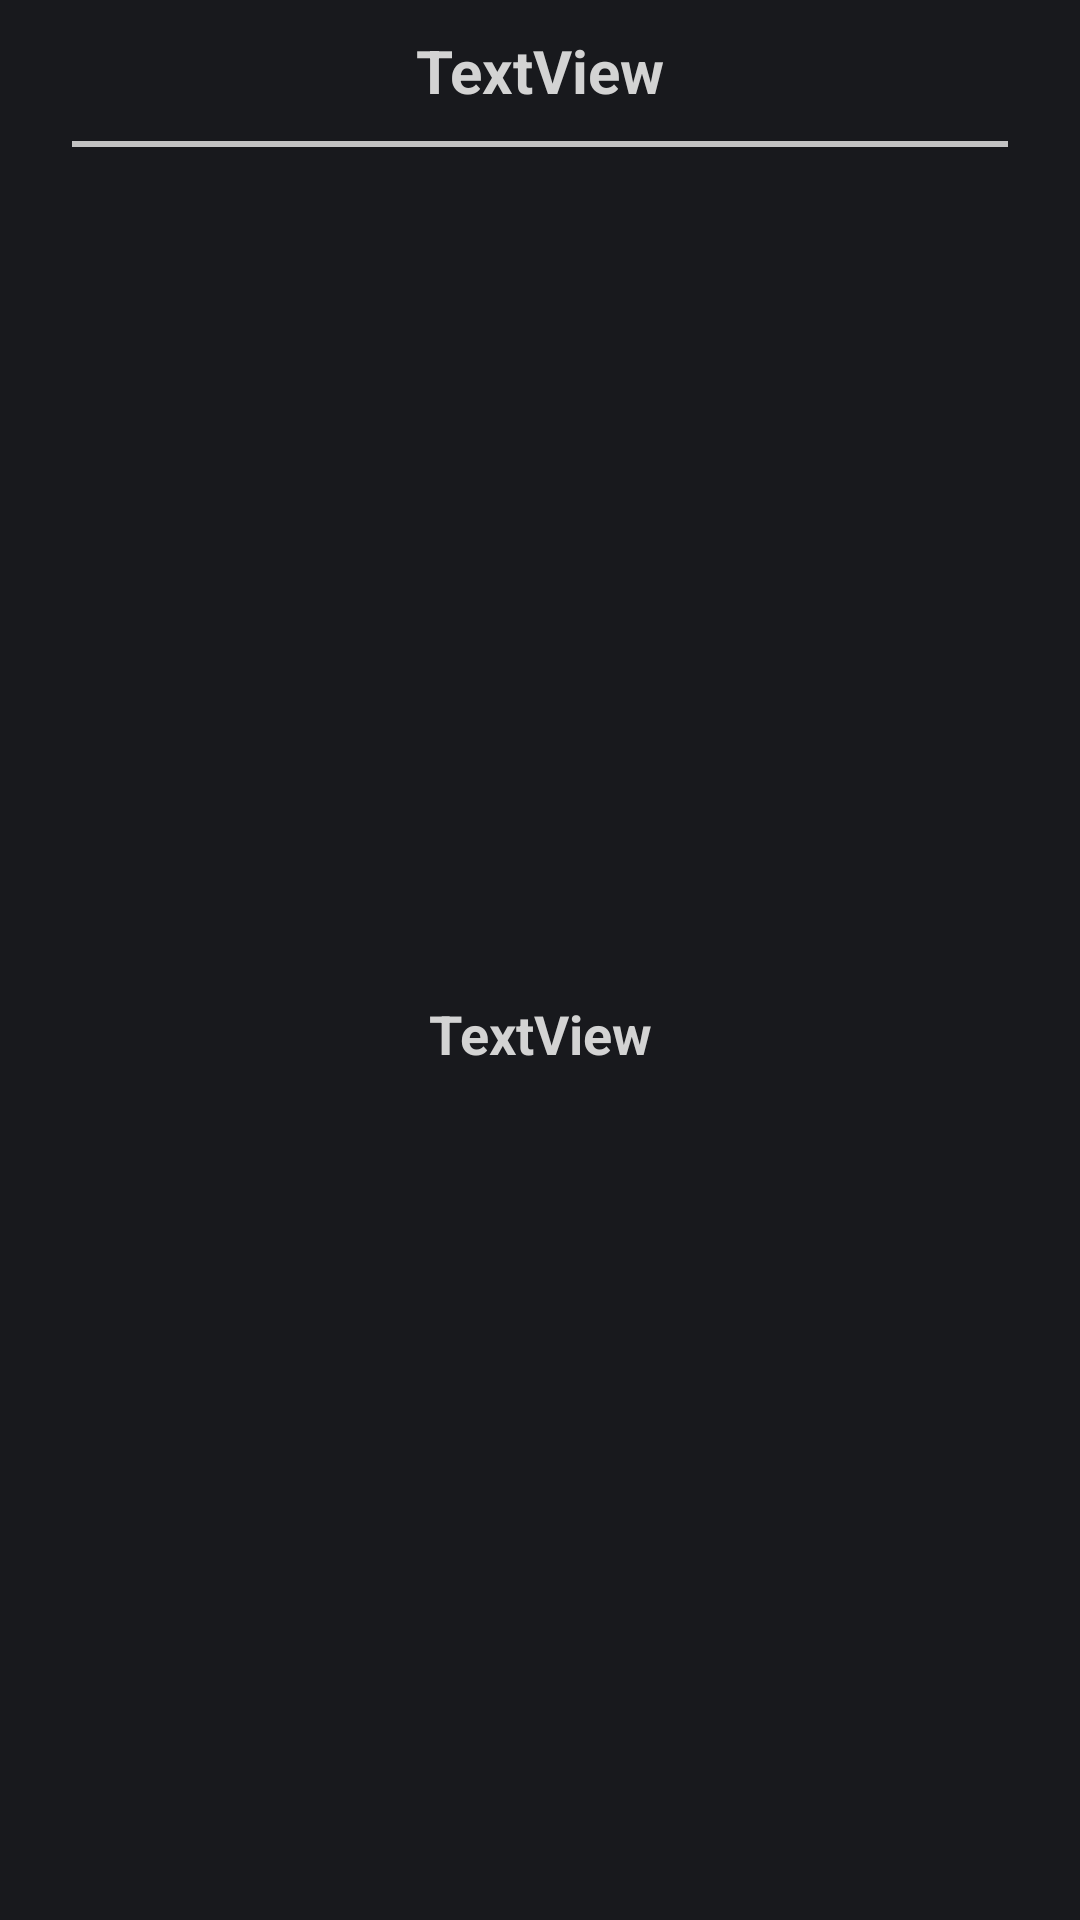

Write the Android layout XML for this screen, with the resource values it uses.
<!-- AndroidManifest.xml: application theme HabitTheme -->
<!-- res/layout/day_complete_dialog.xml -->
<?xml version="1.0" encoding="utf-8"?>
<androidx.constraintlayout.widget.ConstraintLayout xmlns:android="http://schemas.android.com/apk/res/android"
    xmlns:app="http://schemas.android.com/apk/res-auto"
    xmlns:tools="http://schemas.android.com/tools"
    android:layout_width="match_parent"
    android:layout_height="wrap_content"
    android:background="@color/main_color"
    android:backgroundTint="#1A828DAF"
    android:backgroundTintMode="add">


    <TextView
        android:id="@+id/dateTv"
        android:layout_width="wrap_content"
        android:layout_height="wrap_content"
        android:padding="10dp"
        android:text="TextView"
        android:textColor="@color/post_txt_color"
        android:textSize="20sp"
        android:textStyle="bold"
        app:layout_constraintEnd_toEndOf="parent"
        app:layout_constraintHorizontal_bias="0.5"
        app:layout_constraintStart_toStartOf="parent"
        app:layout_constraintTop_toTopOf="parent" />

    <View
        android:id="@+id/view"
        android:layout_width="0dp"
        android:layout_height="2dp"
        android:layout_marginStart="24dp"
        android:layout_marginEnd="24dp"
        android:background="@color/line_color"
        app:layout_constraintEnd_toEndOf="parent"
        app:layout_constraintHorizontal_bias="0.5"
        app:layout_constraintStart_toStartOf="parent"
        app:layout_constraintTop_toBottomOf="@+id/dateTv" />

    <TextView
        android:id="@+id/statusTv"
        android:layout_width="wrap_content"
        android:layout_height="wrap_content"
        android:layout_marginTop="24dp"
        android:layout_marginBottom="24dp"
        android:text="TextView"
        android:textColor="@color/post_txt_color"
        android:textSize="18sp"
        android:textStyle="bold"
        app:layout_constraintBottom_toBottomOf="parent"
        app:layout_constraintEnd_toEndOf="parent"
        app:layout_constraintHorizontal_bias="0.5"
        app:layout_constraintStart_toStartOf="parent"
        app:layout_constraintTop_toBottomOf="@+id/view" />
</androidx.constraintlayout.widget.ConstraintLayout>
<!-- resources referenced by this layout -->
<resources>
  <color name="line_color">#C3C3C3</color>
  <color name="main_color">#0B0B0B</color>
  <color name="post_txt_color">#D3D3D3</color>
  <style name="HabitTheme" parent="Theme.MaterialComponents.DayNight.NoActionBar">
  
          <item name="colorPrimary">@color/matt_black</item>
          <item name="colorPrimaryVariant">@color/colorPrimaryVariant</item>
          <item name="colorOnPrimary">@color/white</item>
  
          <item name="background">@color/dark_grey</item>
  
          <item name="colorSecondary">@color/teal_200</item>
          <item name="colorSecondaryVariant">@color/teal_700</item>
          <item name="colorOnSecondary">@color/black</item>
  
          <item name="android:statusBarColor">@color/black</item>
          <item name="android:actionBarPopupTheme">@style/ThemeOverlay.AppCompat.Light</item>
          <item name="popupTheme">@style/Theme.MaterialComponents.Light</item>
  
  
      </style>
  <color name="matt_black">#28282B</color>
  <color name="colorPrimaryVariant">#171716</color>
  <color name="white">#FFFFFFFF</color>
  <color name="dark_grey">#121212</color>
  <color name="teal_200">#FF03DAC5</color>
  <color name="teal_700">#FF018786</color>
  <color name="black">#FF000000</color>
</resources>
